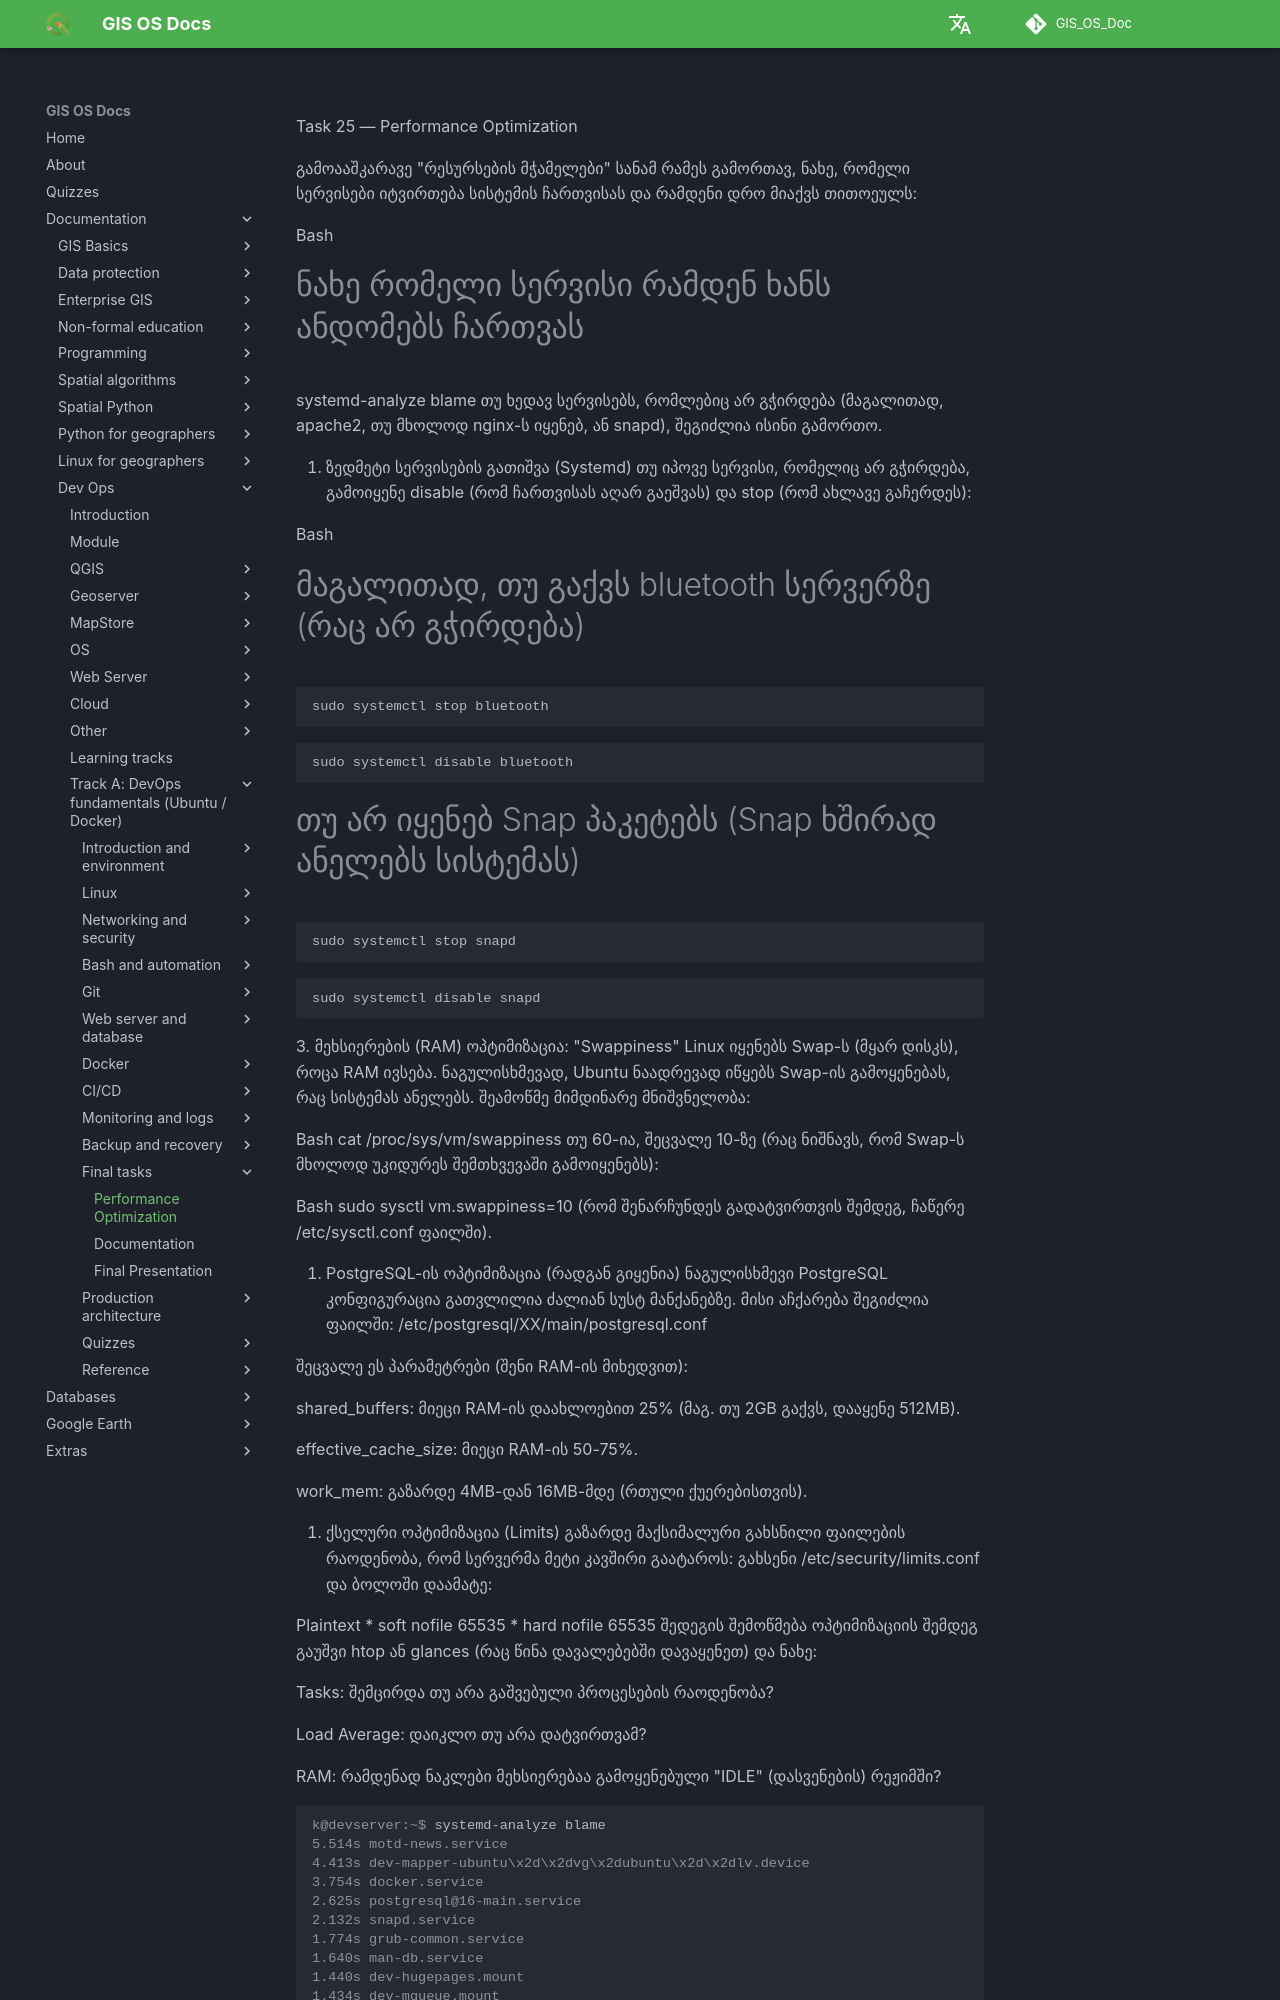

repository: GIS-Edu-Georgia/GIS_OS_Doc · page: en/Dev_ops/Fundamentals/tasks/task25/index.html · generator: mkdocs

Task 25 — Performance Optimization



 გამოააშკარავე "რესურსების მჭამელები"
სანამ რამეს გამორთავ, ნახე, რომელი სერვისები იტვირთება სისტემის ჩართვისას და რამდენი დრო მიაქვს თითოეულს:

Bash
# ნახე რომელი სერვისი რამდენ ხანს ანდომებს ჩართვას
systemd-analyze blame
თუ ხედავ სერვისებს, რომლებიც არ გჭირდება (მაგალითად, apache2, თუ მხოლოდ nginx-ს იყენებ, ან snapd), შეგიძლია ისინი გამორთო.

2. ზედმეტი სერვისების გათიშვა (Systemd)
თუ იპოვე სერვისი, რომელიც არ გჭირდება, გამოიყენე disable (რომ ჩართვისას აღარ გაეშვას) და stop (რომ ახლავე გაჩერდეს):

Bash
# მაგალითად, თუ გაქვს bluetooth სერვერზე (რაც არ გჭირდება)
```bash
sudo systemctl stop bluetooth
```

```bash
sudo systemctl disable bluetooth
```
